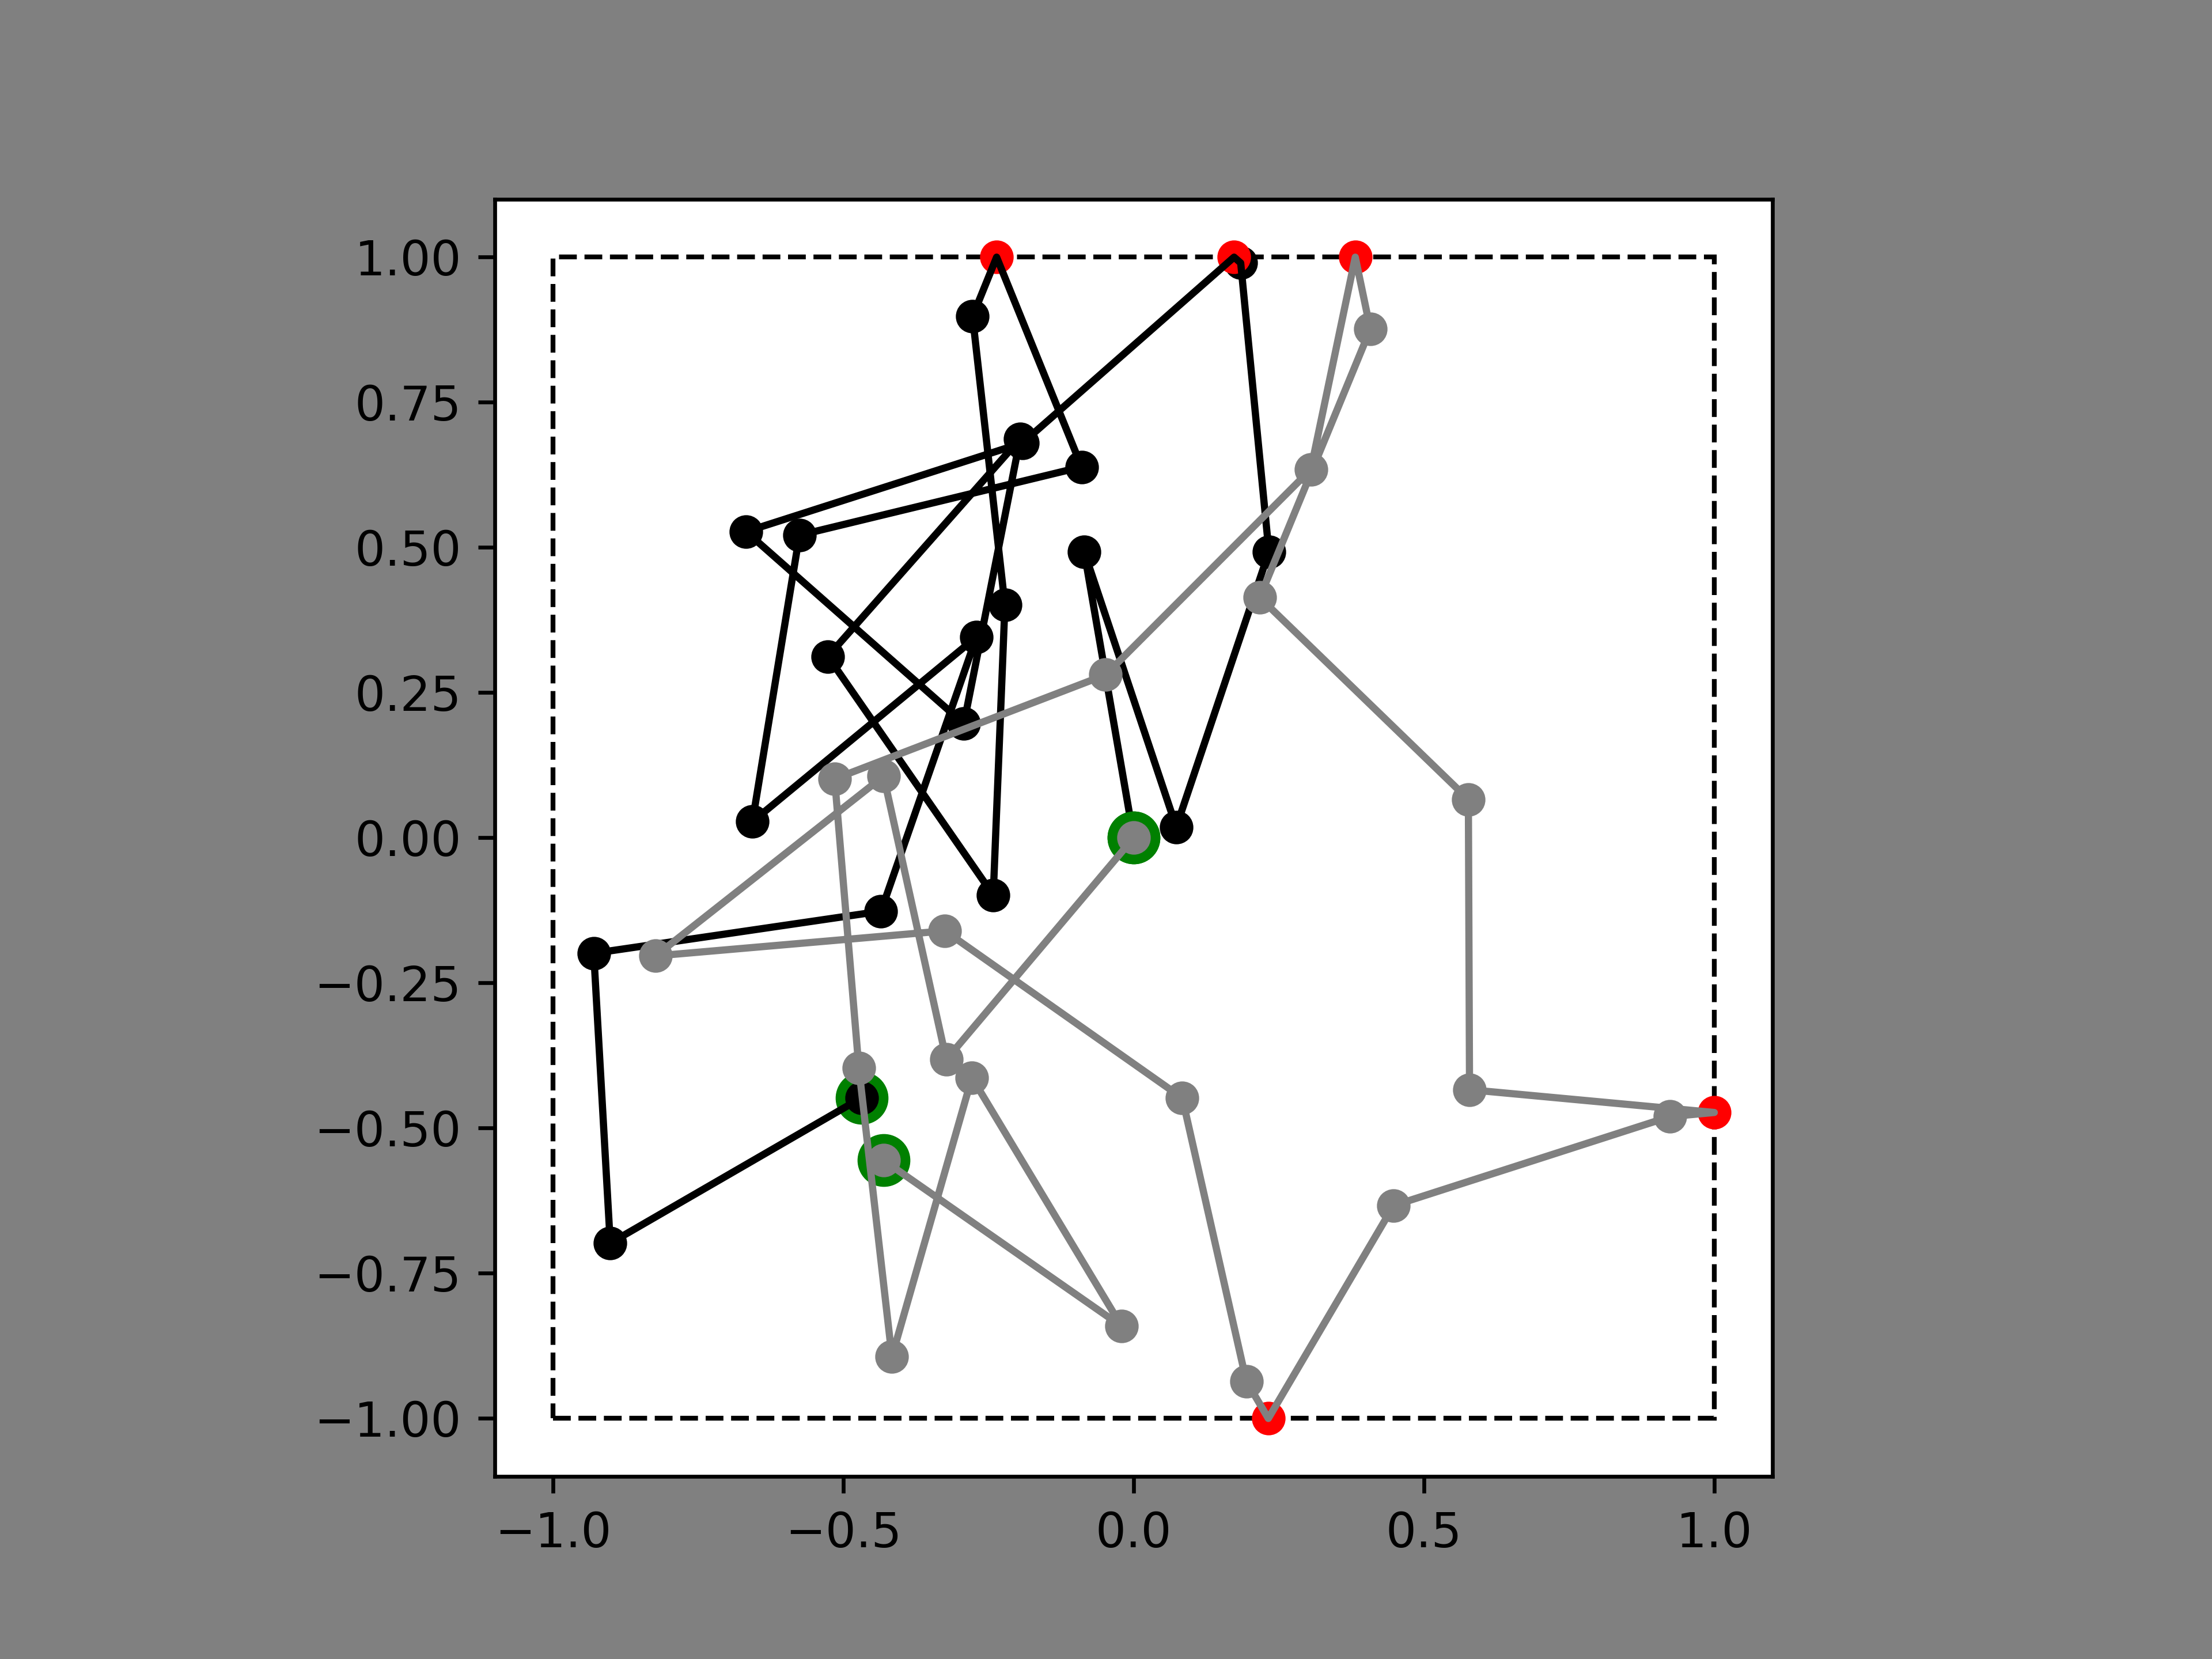

Generate this figure with Python:
#!/usr/bin/env python3
# -*- coding: utf-8 -*-
"""
Created on Wed Jan 19 19:05:05 2022

@author: Alexander Southan
"""

import matplotlib.pyplot as plt
import matplotlib.patches as patches

from pyRandomWalk import random_walk

# Define the box for the random walks
limits = {'x': [-1, 1], 'y': [-1, 1]}

# Generate random walks
random_walks = random_walk(
    step_number=20, number_of_walks=2, limits=limits, wall_mode='reflect',
    step_length=0.5)


# Query the different coordinates that are used for the plots
all_coords = random_walks.get_coords('all')
walk_coords = random_walks.get_coords('walk_points')
reflect_coords = random_walks.get_coords('reflect_points')
end_coords = random_walks.get_coords('end_points')


# Plot the random walks
fig1, ax1 = plt.subplots()
for curr_walk in range(random_walks.number_of_walks):
    ax1.plot(end_coords[curr_walk][:, 0], end_coords[curr_walk][:, 1],
             ls='none', marker='o', ms='10', c='g')
    ax1.plot(walk_coords[curr_walk][:, 0], walk_coords[curr_walk][:, 1],
             ls='none', marker='o', c=['k', 'grey'][curr_walk % 2])
    ax1.plot(reflect_coords[curr_walk][:, 0], reflect_coords[curr_walk][:, 1],
             ls='none', marker='o', c='r')
    ax1.plot(all_coords[curr_walk][:, 0], all_coords[curr_walk][:, 1],
             c=['k', 'grey'][curr_walk % 2])

ax1.set_xlim([-1.1, 1.1])
ax1.set_ylim([-1.1, 1.1])
box = patches.Rectangle((random_walks.limits[0, 0], random_walks.limits[1, 0]),
                        random_walks.limits[0, 1]-random_walks.limits[0, 0],
                        random_walks.limits[1, 1]-random_walks.limits[1, 0],
                        linewidth=1, edgecolor='k', facecolor='none', ls='--')
ax1.add_patch(box)
ax1.set_aspect('equal', adjustable='box')
fig1.set_facecolor('grey')

fig1.savefig('plot walks with rectangular wall reflections.png', dpi=600)
